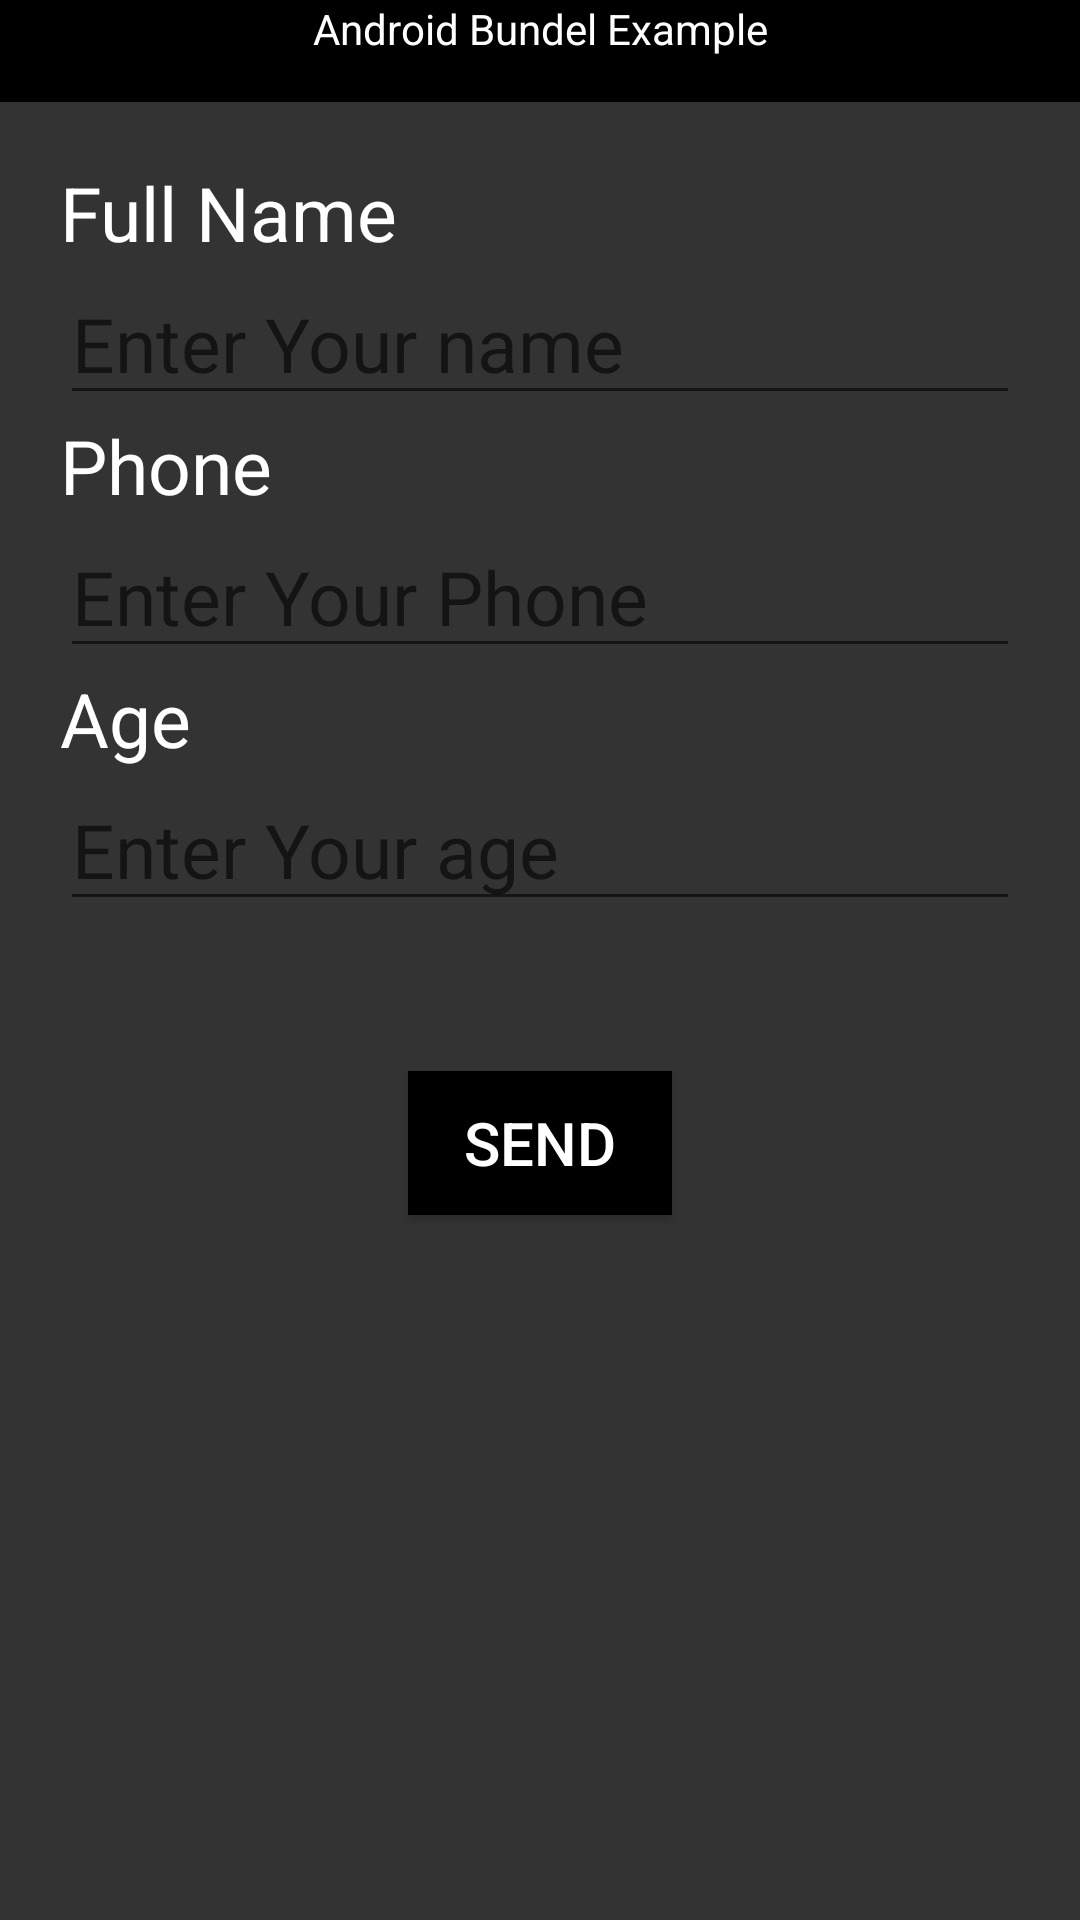

Reconstruct the res/layout file that produces this screen, plus the resources it refers to.
<!-- AndroidManifest.xml: application theme Theme.BunddleAssignment -->
<!-- res/layout/activity_main.xml -->
<?xml version="1.0" encoding="utf-8"?>
<LinearLayout xmlns:android="http://schemas.android.com/apk/res/android"
    xmlns:app="http://schemas.android.com/apk/res-auto"
    xmlns:tools="http://schemas.android.com/tools"
    android:layout_width="match_parent"
    android:layout_height="match_parent"
    tools:context=".MainActivity"
    android:background="#333"
    android:orientation="vertical">

    <TextView
        android:layout_width="fill_parent"
        android:layout_height="34dp"
        android:textAlignment="center"
        android:background="@color/black"
        android:text="Android Bundel Example"
        android:textColor="@color/white" />
    <LinearLayout
        android:layout_width="match_parent"
        android:layout_height="match_parent"
        android:orientation="vertical"
        android:padding="20dp">
        <TextView
            android:layout_width="wrap_content"
            android:layout_height="wrap_content"
            android:text="Full Name"
            android:textSize="25dp"
            android:textColor="@color/white"
            ></TextView>
        <EditText
            android:id="@+id/nameField"
            android:layout_width="match_parent"
            android:layout_height="wrap_content"
            android:textSize="25dp"
            android:textColor="@color/white"
            android:hint="Enter Your name"></EditText>
        <TextView
        android:layout_width="wrap_content"
        android:layout_height="wrap_content"
            android:textSize="25dp"
        android:text="Phone"
        android:textColor="@color/white"
        ></TextView>
        <EditText
            android:id="@+id/phoneField"
            android:layout_width="match_parent"
            android:layout_height="wrap_content"
            android:textColor="@color/white"
            android:textSize="25dp"
            android:hint="Enter Your Phone"></EditText>
        <TextView
        android:layout_width="wrap_content"
        android:layout_height="wrap_content"
            android:textSize="25dp"
        android:text="Age"
        android:textColor="@color/white"
        ></TextView>
        <EditText
            android:id="@+id/ageField"
            android:layout_width="match_parent"
            android:layout_height="wrap_content"
            android:textColor="@color/white"
            android:textSize="25dp"
            android:hint="Enter Your age"></EditText>
        <Button
            android:id="@+id/button"
            android:layout_width="wrap_content"
            android:layout_height="wrap_content"
            android:text="Send"
            android:layout_marginTop="50dp"
            android:layout_gravity="center"
            android:textColor="@color/white"
            android:textSize="20dp"
            android:background="@color/black"></Button>
    </LinearLayout>


</LinearLayout>
<!-- resources referenced by this layout -->
<resources>
  <style name="Theme.BunddleAssignment" parent="Theme.MaterialComponents.DayNight.DarkActionBar">
          
          <item name="colorPrimary">@color/purple_500</item>
          <item name="colorPrimaryVariant">@color/purple_700</item>
          <item name="colorOnPrimary">@color/white</item>
          
          <item name="colorSecondary">@color/teal_200</item>
          <item name="colorSecondaryVariant">@color/teal_700</item>
          <item name="colorOnSecondary">@color/black</item>
          
          <item name="android:statusBarColor" tools:targetApi="l">?attr/colorPrimaryVariant</item>
          
      </style>
  <!-- not gathered from this repository: default colours our renderer supplied (Android Studio template values) -->
  <color name="purple_500">#FF6200EE</color>
  <color name="purple_700">#FF3700B3</color>
  <color name="teal_200">#FF03DAC5</color>
  <color name="teal_700">#FF018786</color>
  <color name="black">#FF000000</color>
  <color name="white">#FFFFFFFF</color>
</resources>
